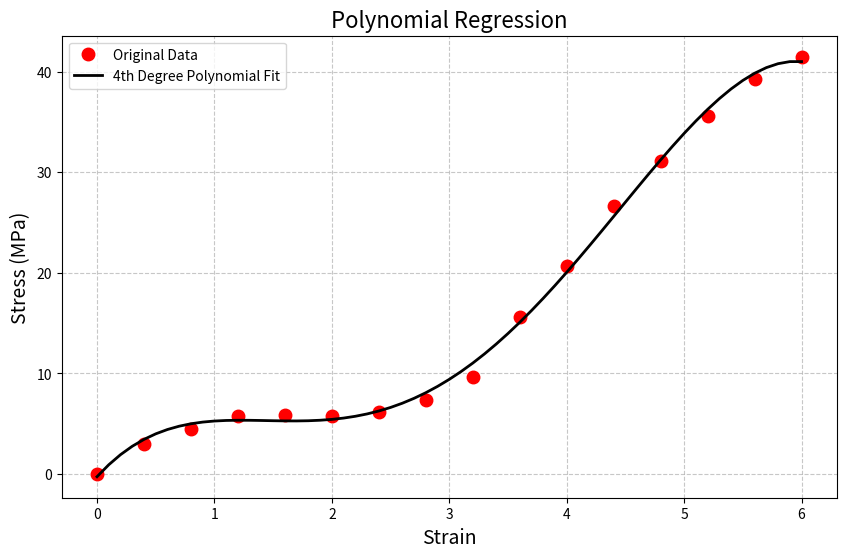

Write the Python code that produced this figure.
import numpy as np
import matplotlib.pyplot as plt

################################################
#  Numerical Methods                           #
#  Engr. Mary Christianne Edjan                #
#                                              #
#  Polynomial Regression                       #
#  Curve Fitting and Interpolation             #
#  Python Code                                 #
################################################

# Given Data
x = np.arange(0, 6.1, 0.4)
y = np.array([0, 3, 4.5, 5.8, 5.9, 5.8, 6.2, 7.4, 9.6, 15.6, 20.7, 26.7, 31.1, 35.6, 39.3, 41.5])

n = len(x)   # Number of data points
m = 4        # Order of the polynomial

# Initialize xsum vector
xsum = np.zeros(2 * m)
for i in range(1, 2 * m + 1):
    xsum[i-1] = np.sum(x**i)

# Initialize matrix [a] and column vector [b]
a = np.zeros((m + 1, m + 1))
b = np.zeros((m + 1, 1))

# Step 3: Fill the matrix [a] and vector [b]
a[0, 0] = n
b[0, 0] = np.sum(y)

# Assign the first row of matrix [a]
for j in range(2, m + 2):
    a[0, j-1] = xsum[j-2]

# Create rows 2 through (m+1) of matrix [a] and vector [b]
for i in range(2, m + 2):
    for j in range(1, m + 2):
        a[i-1, j-1] = xsum[j + i - 3]
    b[i-1, 0] = np.sum((x**(i - 1)) * y)

# Step 4: Solve the system [a][p] = [b]
# np.linalg.solve is the equivalent of the backslash operator (\)
p = np.linalg.solve(a, b).flatten()

# Octave's polyval expects coefficients in descending order (a_n, ..., a_1, a_0)
# Our 'p' is currently ascending (a_0, a_1, ..., a_n), so we flip it
Pcoef = p[::-1]

# Prediction / Fitting
epsilon = np.arange(0, 6.1, 0.1)
stressfit = np.polyval(Pcoef, epsilon)

# Plotting
plt.figure(figsize=(10, 6))
plt.plot(x, y, 'ro', markersize=9, label='Original Data')
plt.plot(epsilon, stressfit, 'k', linewidth=2, label=f'{m}th Degree Polynomial Fit')

plt.xlabel('Strain', fontsize=14)
plt.ylabel('Stress (MPa)', fontsize=14)
plt.title('Polynomial Regression', fontsize=16)
plt.legend()
plt.grid(True, linestyle='--', alpha=0.7)
plt.show()

# Print the coefficients for verification
print("Polynomial Coefficients (descending order):")
print(Pcoef)
